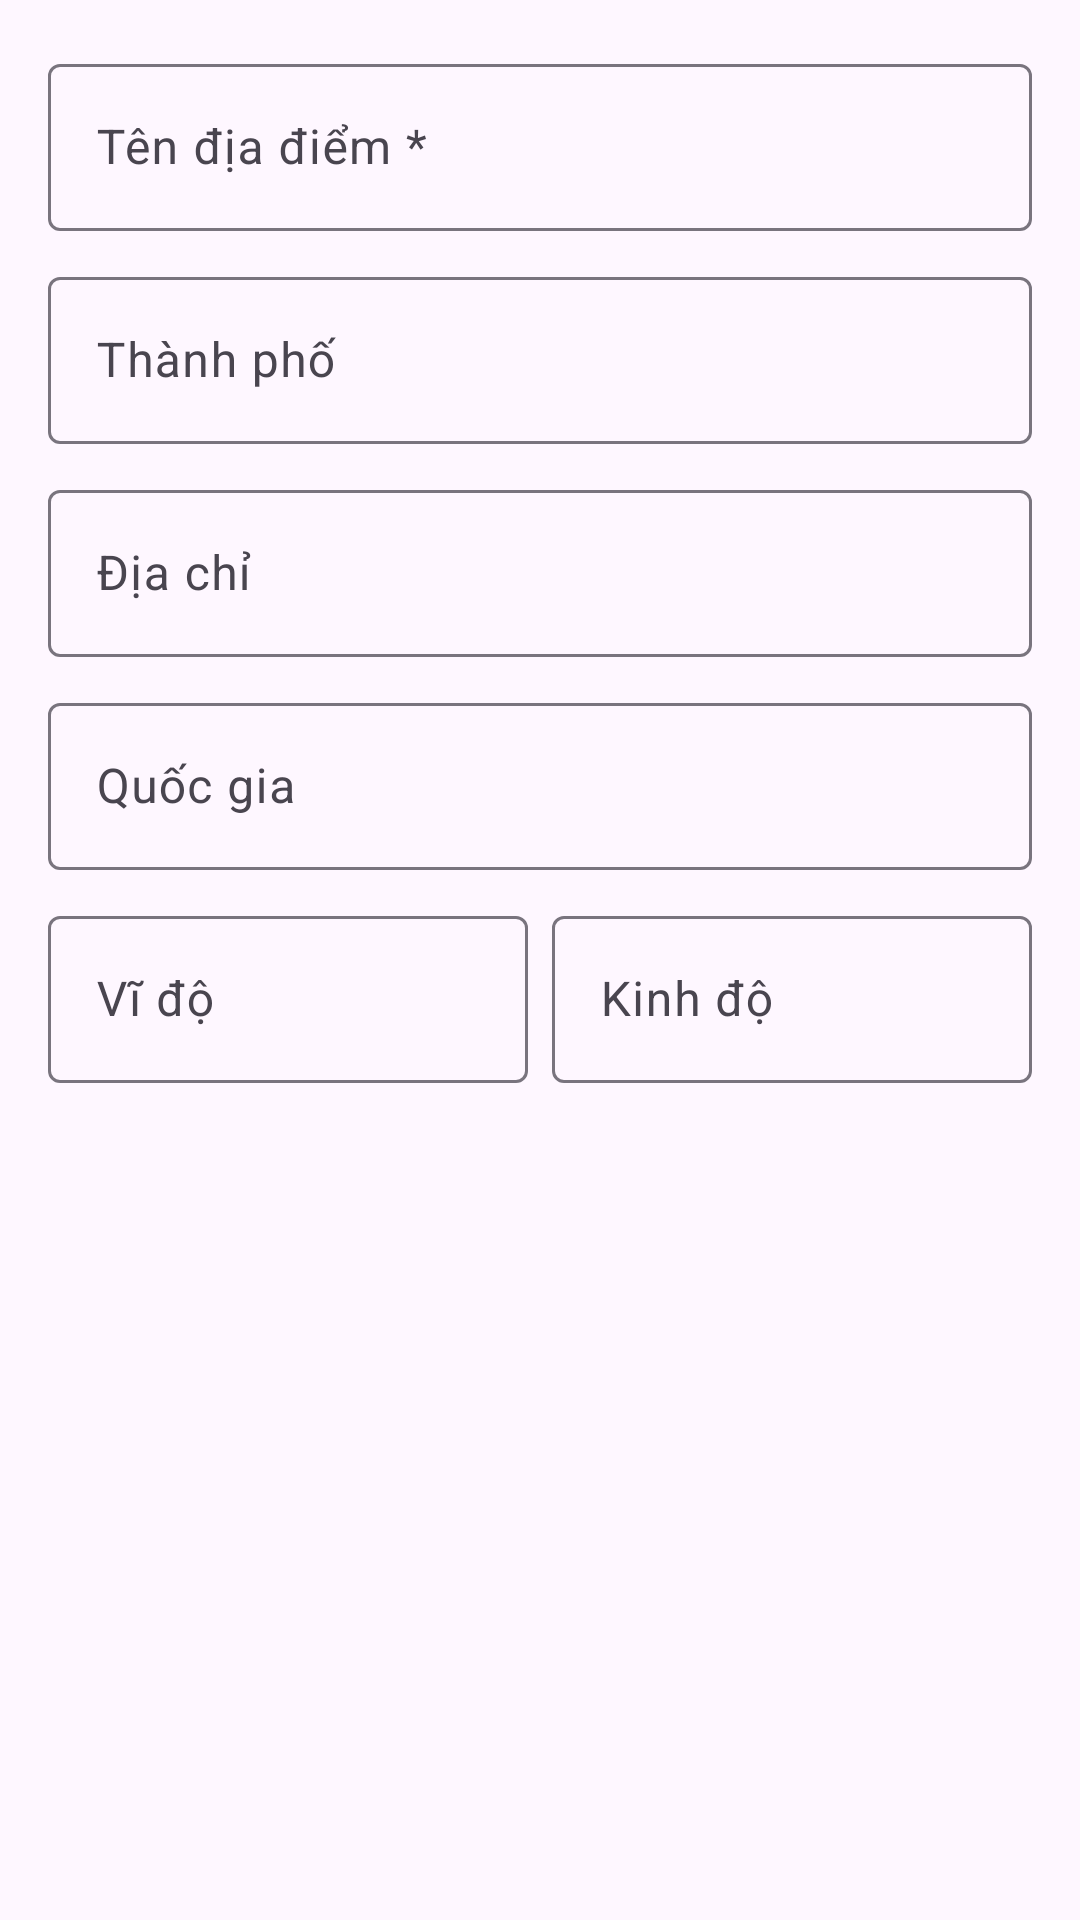

Reconstruct the res/layout file that produces this screen, plus the resources it refers to.
<!-- AndroidManifest.xml: application theme Theme.GuideGo -->
<!-- res/layout/dialog_admin_location.xml -->
<?xml version="1.0" encoding="utf-8"?>
<ScrollView xmlns:android="http://schemas.android.com/apk/res/android"
    xmlns:app="http://schemas.android.com/apk/res-auto"
    android:layout_width="match_parent"
    android:layout_height="wrap_content">

    <LinearLayout
        android:layout_width="match_parent"
        android:layout_height="wrap_content"
        android:orientation="vertical"
        android:padding="16dp">

        <com.google.android.material.textfield.TextInputLayout
            android:id="@+id/tilName"
            style="@style/TextInputLayout"
            android:layout_width="match_parent"
            android:layout_height="wrap_content"
            android:hint="Tên địa điểm *">
            <com.google.android.material.textfield.TextInputEditText
                android:id="@+id/etName"
                android:layout_width="match_parent"
                android:layout_height="wrap_content"
                android:inputType="text" />
        </com.google.android.material.textfield.TextInputLayout>

        <com.google.android.material.textfield.TextInputLayout
            android:id="@+id/tilCity"
            style="@style/TextInputLayout"
            android:layout_width="match_parent"
            android:layout_height="wrap_content"
            android:layout_marginTop="10dp"
            android:hint="Thành phố">
            <com.google.android.material.textfield.TextInputEditText
                android:id="@+id/etCity"
                android:layout_width="match_parent"
                android:layout_height="wrap_content"
                android:inputType="text" />
        </com.google.android.material.textfield.TextInputLayout>

        <com.google.android.material.textfield.TextInputLayout
            android:id="@+id/tilAddress"
            style="@style/TextInputLayout"
            android:layout_width="match_parent"
            android:layout_height="wrap_content"
            android:layout_marginTop="10dp"
            android:hint="Địa chỉ">
            <com.google.android.material.textfield.TextInputEditText
                android:id="@+id/etAddress"
                android:layout_width="match_parent"
                android:layout_height="wrap_content"
                android:inputType="text" />
        </com.google.android.material.textfield.TextInputLayout>

        <com.google.android.material.textfield.TextInputLayout
            android:id="@+id/tilCountry"
            style="@style/TextInputLayout"
            android:layout_width="match_parent"
            android:layout_height="wrap_content"
            android:layout_marginTop="10dp"
            android:hint="Quốc gia">
            <com.google.android.material.textfield.TextInputEditText
                android:id="@+id/etCountry"
                android:layout_width="match_parent"
                android:layout_height="wrap_content"
                android:inputType="text" />
        </com.google.android.material.textfield.TextInputLayout>

        <LinearLayout
            android:layout_width="match_parent"
            android:layout_height="wrap_content"
            android:orientation="horizontal"
            android:layout_marginTop="10dp">

            <com.google.android.material.textfield.TextInputLayout
                android:id="@+id/tilLatitude"
                style="@style/TextInputLayout"
                android:layout_width="0dp"
                android:layout_weight="1"
                android:layout_height="wrap_content"
                android:layout_marginEnd="8dp"
                android:hint="Vĩ độ">
                <com.google.android.material.textfield.TextInputEditText
                    android:id="@+id/etLatitude"
                    android:layout_width="match_parent"
                    android:layout_height="wrap_content"
                    android:inputType="numberDecimal|numberSigned" />
            </com.google.android.material.textfield.TextInputLayout>

            <com.google.android.material.textfield.TextInputLayout
                android:id="@+id/tilLongitude"
                style="@style/TextInputLayout"
                android:layout_width="0dp"
                android:layout_weight="1"
                android:layout_height="wrap_content"
                android:hint="Kinh độ">
                <com.google.android.material.textfield.TextInputEditText
                    android:id="@+id/etLongitude"
                    android:layout_width="match_parent"
                    android:layout_height="wrap_content"
                    android:inputType="numberDecimal|numberSigned" />
            </com.google.android.material.textfield.TextInputLayout>
        </LinearLayout>
    </LinearLayout>
</ScrollView>
<!-- resources referenced by this layout -->
<resources>
  <style name="Theme.GuideGo" parent="Base.Theme.GuideGo" />
  <style name="Base.Theme.GuideGo" parent="Theme.Material3.DayNight.NoActionBar">
          
          
      </style>
</resources>
